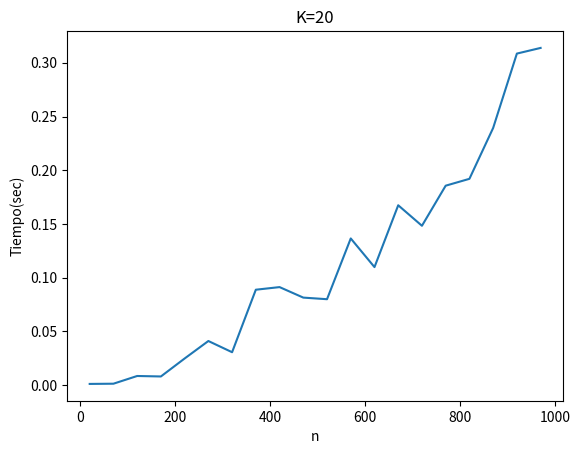

The matplotlib source for this figure:
import matplotlib.pyplot as plt
import numpy as np
x = np.array([20,70,120,170,220,270,320,370,420,470,520,570,620,670,720,770,820,870,920,970])
y = np.array([0.001157,0.00136,0.008538,0.008094,0.024816,0.041086,0.030656,0.088817,0.091254,0.08148,0.079987,0.136517,0.109863,0.167402,0.148314,0.185625,0.192002,0.239321,0.308549,0.31382])
plt.plot(x,y)
plt.xlabel('n')
plt.ylabel('Tiempo(sec)')
plt.title('K=20')
plt.show()
